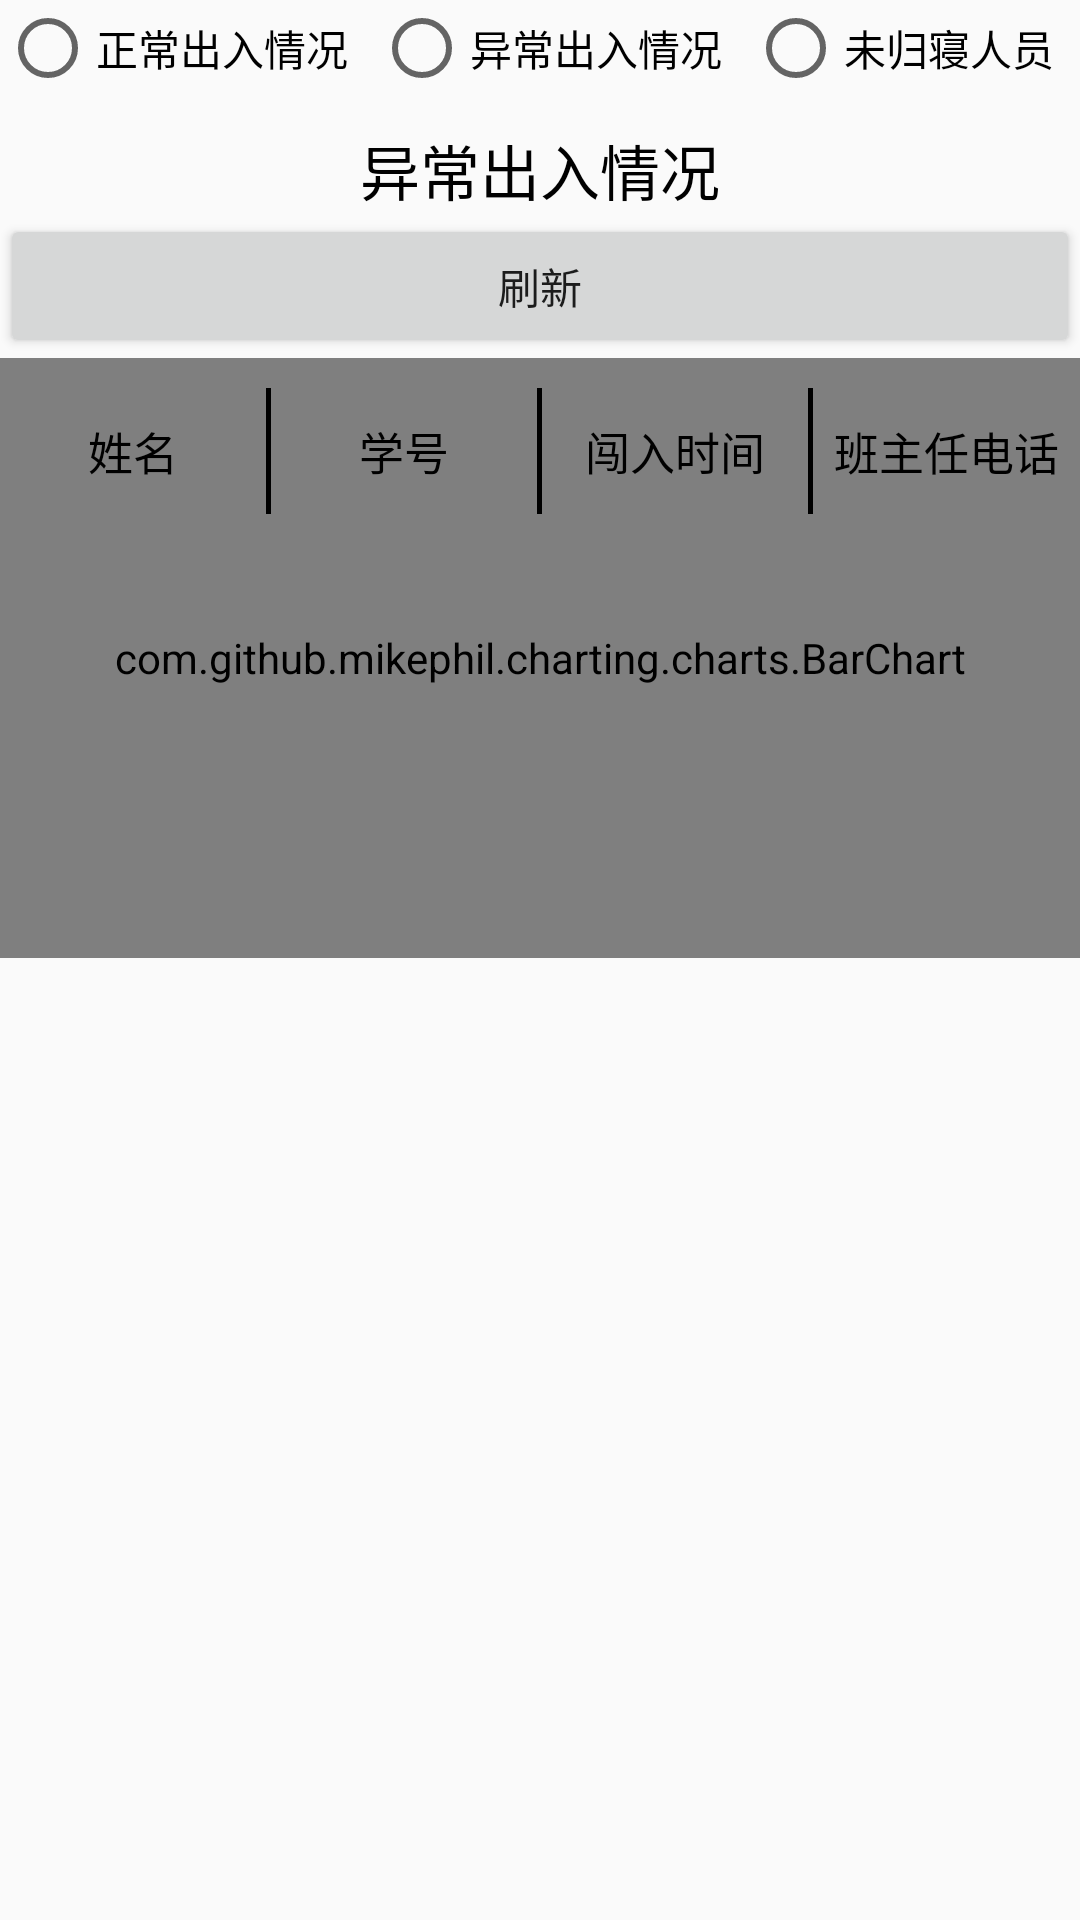

Produce the Android XML layout that renders to this screen, including the resource entries it uses.
<!-- AndroidManifest.xml: application theme AppTheme -->
<!-- res/layout/io_pager.xml -->
<?xml version="1.0" encoding="utf-8"?>
<RelativeLayout
    xmlns:android="http://schemas.android.com/apk/res/android"
    android:layout_width="match_parent"
    android:layout_height="match_parent">

    <RadioGroup
        android:id="@+id/io_rg_state"
        android:orientation="horizontal"
        android:layout_width="match_parent"
        android:layout_height="wrap_content">

        <RadioButton
            android:id="@+id/io_rb_normal"
            android:layout_weight="1"
            android:layout_width="wrap_content"
            android:layout_height="wrap_content"
            android:text="正常出入情况"
            />

        <RadioButton
            android:id="@+id/io_rb_unnormal"
            android:layout_weight="1"
            android:layout_width="wrap_content"
            android:layout_height="wrap_content"
            android:text="异常出入情况"
            />

        <RadioButton
            android:id="@+id/io_rb_notback"
            android:layout_weight="1"
            android:layout_width="wrap_content"
            android:layout_height="wrap_content"
            android:text="未归寝人员"
            />


    </RadioGroup>

    <Button
        android:layout_below="@+id/io_tv_title"
        android:id="@+id/io_btn_refresh"
        android:layout_width="match_parent"
        android:layout_height="wrap_content"
        android:text="刷新"
        />

    <com.github.mikephil.charting.charts.BarChart
        android:clickable="false"
        android:layout_below="@+id/io_btn_refresh"
        android:id="@+id/io_barchart"
        android:layout_width="match_parent"
        android:layout_height="200dp">

    </com.github.mikephil.charting.charts.BarChart>

    <TextView
        android:layout_marginTop="10dp"
        android:id="@+id/io_tv_title"
        android:textColor="#000000"
        android:textSize="20sp"
        android:gravity="center"
        android:layout_below="@+id/io_rg_state"
        android:layout_width="match_parent"
        android:layout_height="wrap_content"
        android:text="异常出入情况"
        />

    <LinearLayout
        android:layout_marginTop="10dp"
        android:id="@+id/io_ll_title"
        android:layout_below="@+id/io_btn_refresh"
        android:layout_width="match_parent"
        android:layout_height="wrap_content"
        android:orientation="horizontal">
        <TextView
            android:layout_width="0dp"
            android:layout_height="wrap_content"
            android:layout_weight="1"
            android:gravity="center"
            android:paddingBottom="10dp"
            android:paddingTop="10dp"
            android:singleLine="true"
            android:text="姓名"
            android:textColor="#000000"
            android:textSize="15sp" />

        <View
            android:layout_width="1.5dp"
            android:layout_height="match_parent"
            android:background="#000000" />

        <TextView
            android:layout_width="0dp"
            android:layout_height="wrap_content"
            android:layout_weight="1"
            android:gravity="center"
            android:paddingBottom="10dp"
            android:paddingTop="10dp"
            android:singleLine="true"
            android:text="学号"
            android:textColor="#000000"
            android:textSize="15sp" />

        <View
            android:layout_width="1.5dp"
            android:layout_height="match_parent"
            android:background="#000000" />

        <TextView
            android:layout_width="0dp"
            android:layout_height="wrap_content"
            android:layout_weight="1"
            android:gravity="center"
            android:paddingBottom="10dp"
            android:paddingTop="10dip"
            android:singleLine="true"
            android:text="闯入时间"
            android:textColor="#000000"
            android:textSize="15sp" />

        <View
            android:layout_width="1.5dp"
            android:layout_height="match_parent"
            android:background="#000000" />

        <TextView
            android:layout_width="0dp"
            android:layout_height="wrap_content"
            android:layout_weight="1"
            android:gravity="center"
            android:paddingBottom="10dp"
            android:paddingTop="10dip"
            android:singleLine="true"
            android:text="班主任电话"
            android:textColor="#000000"
            android:textSize="15sp" />

    </LinearLayout>

    <android.support.v7.widget.RecyclerView
        android:layout_below="@+id/io_ll_title"
        android:id="@+id/io_recycleview"
        android:layout_width="wrap_content"
        android:layout_height="match_parent">

    </android.support.v7.widget.RecyclerView>

    <ListView
        android:layout_width="match_parent"
        android:layout_height="wrap_content"
        android:layout_below="@+id/io_ll_title"
        android:id="@+id/notback_lv"
        >


    </ListView>


</RelativeLayout>
<!-- resources referenced by this layout -->
<resources>
  <style name="AppTheme" parent="Theme.AppCompat.Light.DarkActionBar">
          
          <item name="colorPrimary">@color/colorPrimary</item>
          <item name="colorPrimaryDark">@color/colorPrimaryDark</item>
          <item name="colorAccent">@color/colorAccent</item>
      </style>
  <!-- not gathered from this repository: default colours our renderer supplied (Android Studio template values) -->
  <color name="colorPrimary">#FF6200EE</color>
  <color name="colorPrimaryDark">#FF3700B3</color>
  <color name="colorAccent">#FF03DAC5</color>
</resources>
